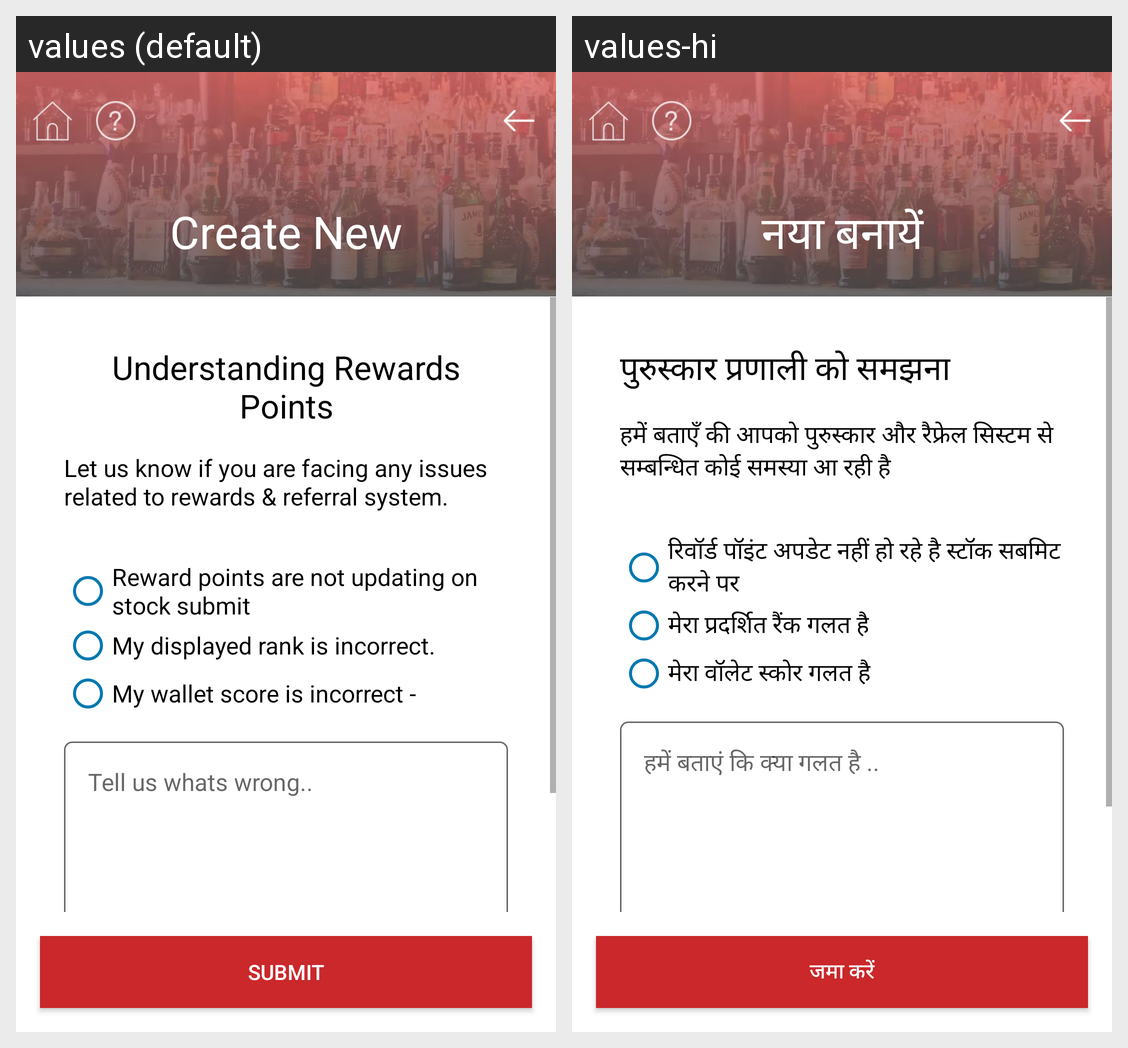

This grid shows one Android layout under two languages. Give, for every string resource on the screen, its name, the default text and each shown locale's text.
Android screen res/layout/activity_ccunderstand_reward_point.xml rendered under 2 locales, left to right: values (default), values-hi. Device: Nexus 5 (rendered at 1080×1920; each locale shown at half size, 540×960, under a caption strip naming it); theme AppTheme.
Strings drawn on this screen, with the default value and each locale's value (text and hints the layout hard-codes, and strings that could not be matched under every locale, appear in the picture but are not listed):

Understanding_Rewards_Points
  values: Understanding Rewards Points
  values-hi: पुरुस्कार प्रणाली को समझना

tell_us_more1_
  values: Let us know if you are facing any issues related to rewards & referral system.
  values-hi: हमें बताएँ की आपको पुरुस्कार और रैफ्रेल सिस्टम से सम्बन्धित कोई समस्या आ रही है

u1
  values: Reward points are not updating on stock submit
  values-hi: रिवॉर्ड पॉइंट अपडेट नहीं हो रहे है स्टॉक सबमिट करने पर

u2
  values: My displayed rank is incorrect.
  values-hi: मेरा प्रदर्शित रैंक गलत है

u3
  values: My wallet score is incorrect -
  values-hi: मेरा वॉलेट स्कोर गलत है

what_wrong
  values: Tell us whats wrong..
  values-hi: हमें बताएं कि क्या गलत है ..

submit
  values: SUBMIT
  values-hi: जमा करें

create_new
  values: Create New
  values-hi: नया बनायें
